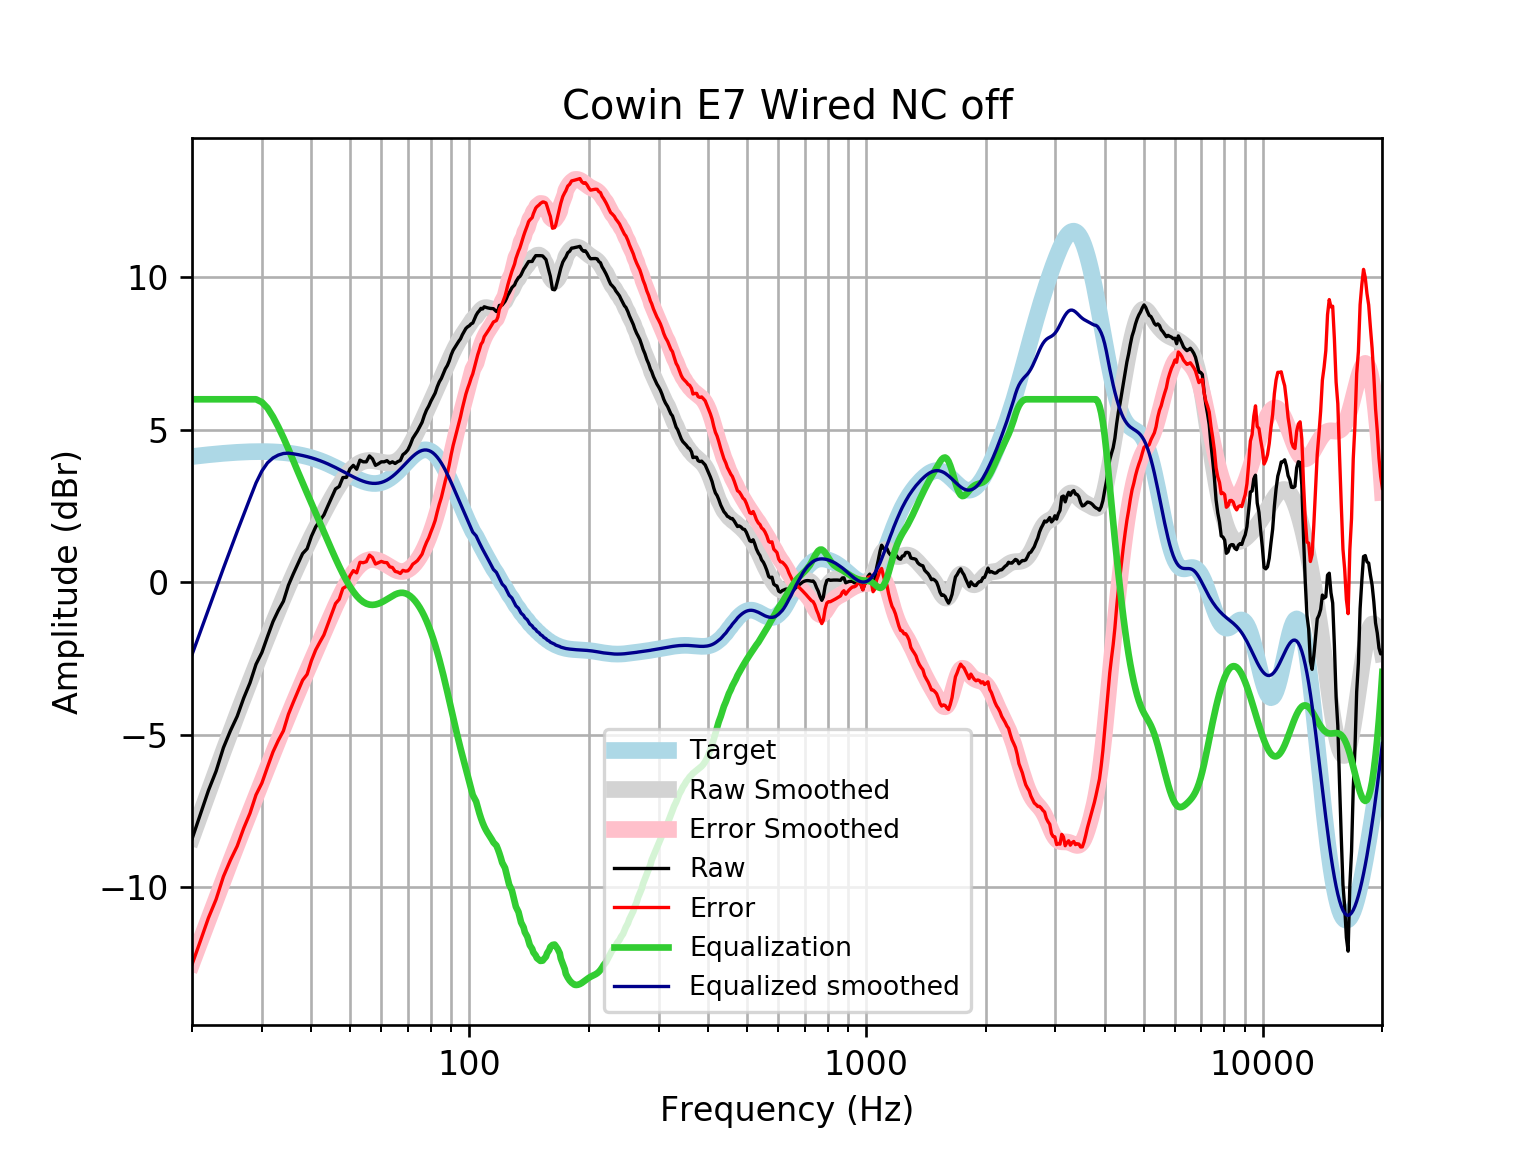

The data file committed next to this chart (first rows):
frequency, raw, error, smoothed, error_smoothed, equalization, equalized_raw, equalized_smoothed, target
20, -8.427, -12.55, -8.38, -12.5, 6, -2.427, -2.38, 4.121
21, -7.619, -11.77, -7.62, -11.77, 6.0, -1.619, -1.62, 4.152
22, -6.837, -11.02, -6.894, -11.07, 6, -0.8369, -0.8939, 4.18
23, -6.203, -10.41, -6.202, -10.41, 6.0, -0.2031, -0.202, 4.205
24, -5.433, -9.659, -5.544, -9.771, 6, 0.5673, 0.4559, 4.227
25, -4.874, -9.118, -4.923, -9.167, 6.0, 1.126, 1.077, 4.245
26, -4.4, -8.66, -4.335, -8.594, 6, 1.6, 1.665, 4.259
27, -3.802, -8.073, -3.778, -8.049, 6, 2.198, 2.222, 4.271
28, -3.305, -7.584, -3.249, -7.527, 6, 2.695, 2.751, 4.278
29, -2.694, -6.977, -2.743, -7.026, 6.0, 3.306, 3.257, 4.283
30, -2.309, -6.593, -2.259, -6.543, 5.906, 3.596, 3.646, 4.284
31, -1.784, -6.065, -1.795, -6.076, 5.711, 3.927, 3.916, 4.281
32, -1.294, -5.569, -1.35, -5.625, 5.426, 4.132, 4.076, 4.275
33, -0.9297, -5.195, -0.9245, -5.19, 5.094, 4.164, 4.169, 4.265
34, -0.6249, -4.876, -0.5191, -4.77, 4.741, 4.116, 4.222, 4.251
35, -0.1015, -4.335, -0.1347, -4.368, 4.368, 4.266, 4.233, 4.233
36, 0.2711, -3.94, 0.2285, -3.983, 3.983, 4.254, 4.211, 4.211
37, 0.6109, -3.574, 0.5711, -3.614, 3.614, 4.224, 4.185, 4.185
38, 0.9377, -3.217, 0.8942, -3.26, 3.26, 4.197, 4.154, 4.155
39, 1.094, -3.026, 1.2, -2.919, 2.919, 4.013, 4.119, 4.12
40, 1.507, -2.573, 1.49, -2.589, 2.589, 4.096, 4.079, 4.08
41, 1.815, -2.222, 1.768, -2.267, 2.267, 4.082, 4.035, 4.037
42, 2.02, -1.969, 2.034, -1.953, 1.953, 3.973, 3.987, 3.989
43, 2.206, -1.731, 2.29, -1.645, 1.645, 3.851, 3.935, 3.937
44, 2.502, -1.38, 2.534, -1.345, 1.345, 3.847, 3.88, 3.881
45, 2.78, -1.043, 2.766, -1.055, 1.055, 3.835, 3.821, 3.823
46, 3.06, -0.7025, 2.983, -0.7773, 0.7773, 3.837, 3.76, 3.762
47, 3.138, -0.5612, 3.182, -0.5157, 0.5157, 3.654, 3.698, 3.7
48, 3.432, -0.2041, 3.361, -0.2735, 0.2735, 3.706, 3.635, 3.636
49, 3.437, -0.1363, 3.519, -0.0536, 0.0536, 3.491, 3.572, 3.574
50, 3.715, 0.2024, 3.653, 0.1416, -0.1416, 3.573, 3.512, 3.512
51, 3.832, 0.3784, 3.764, 0.3103, -0.3103, 3.522, 3.454, 3.454
52, 3.704, 0.3043, 3.851, 0.4512, -0.4512, 3.253, 3.4, 3.4
53, 4.003, 0.6513, 3.916, 0.5638, -0.5638, 3.439, 3.352, 3.351
54, 3.948, 0.6383, 3.959, 0.6482, -0.6482, 3.3, 3.311, 3.31
55, 3.948, 0.6716, 3.984, 0.7053, -0.7053, 3.243, 3.279, 3.276
56, 4.141, 0.8884, 3.992, 0.7369, -0.7369, 3.404, 3.255, 3.253
57, 4.045, 0.8055, 3.988, 0.7456, -0.7456, 3.299, 3.242, 3.239
58, 3.832, 0.5956, 3.975, 0.7345, -0.7345, 3.098, 3.24, 3.237
59, 3.884, 0.6376, 3.957, 0.707, -0.707, 3.177, 3.25, 3.246
60, 3.948, 0.6804, 3.939, 0.6666, -0.6666, 3.281, 3.272, 3.268
61, 3.948, 0.6469, 3.922, 0.6169, -0.6169, 3.331, 3.305, 3.301
62, 3.986, 0.6394, 3.912, 0.5616, -0.5616, 3.424, 3.35, 3.346
63, 3.905, 0.5026, 3.911, 0.5047, -0.5047, 3.4, 3.406, 3.402
64, 3.948, 0.4805, 3.922, 0.4508, -0.4508, 3.497, 3.471, 3.468
65, 3.894, 0.3525, 3.949, 0.4043, -0.4043, 3.49, 3.545, 3.542
66, 3.954, 0.3314, 3.994, 0.3698, -0.3698, 3.584, 3.625, 3.622
67, 3.992, 0.2841, 4.06, 0.3507, -0.3507, 3.641, 3.709, 3.707
68, 4.182, 0.3866, 4.146, 0.3497, -0.3497, 3.832, 3.796, 3.796
69, 4.246, 0.3623, 4.252, 0.3677, -0.3677, 3.878, 3.884, 3.884
70, 4.341, 0.3706, 4.374, 0.4046, -0.4046, 3.936, 3.97, 3.97
71, 4.511, 0.4587, 4.51, 0.4595, -0.4595, 4.052, 4.051, 4.053
72, 4.717, 0.5892, 4.657, 0.5309, -0.5309, 4.186, 4.126, 4.128
73, 4.839, 0.6442, 4.81, 0.6177, -0.6177, 4.222, 4.192, 4.195
74, 4.959, 0.7072, 4.967, 0.7193, -0.7193, 4.239, 4.248, 4.251
75, 5.105, 0.8099, 5.127, 0.8355, -0.8355, 4.27, 4.291, 4.295
76, 5.243, 0.918, 5.288, 0.9664, -0.9664, 4.277, 4.321, 4.325
77, 5.468, 1.127, 5.449, 1.112, -1.112, 4.356, 4.336, 4.341
78, 5.648, 1.308, 5.609, 1.273, -1.273, 4.375, 4.336, 4.34
79, 5.777, 1.453, 5.769, 1.449, -1.449, 4.328, 4.32, 4.324
... 553 more rows
